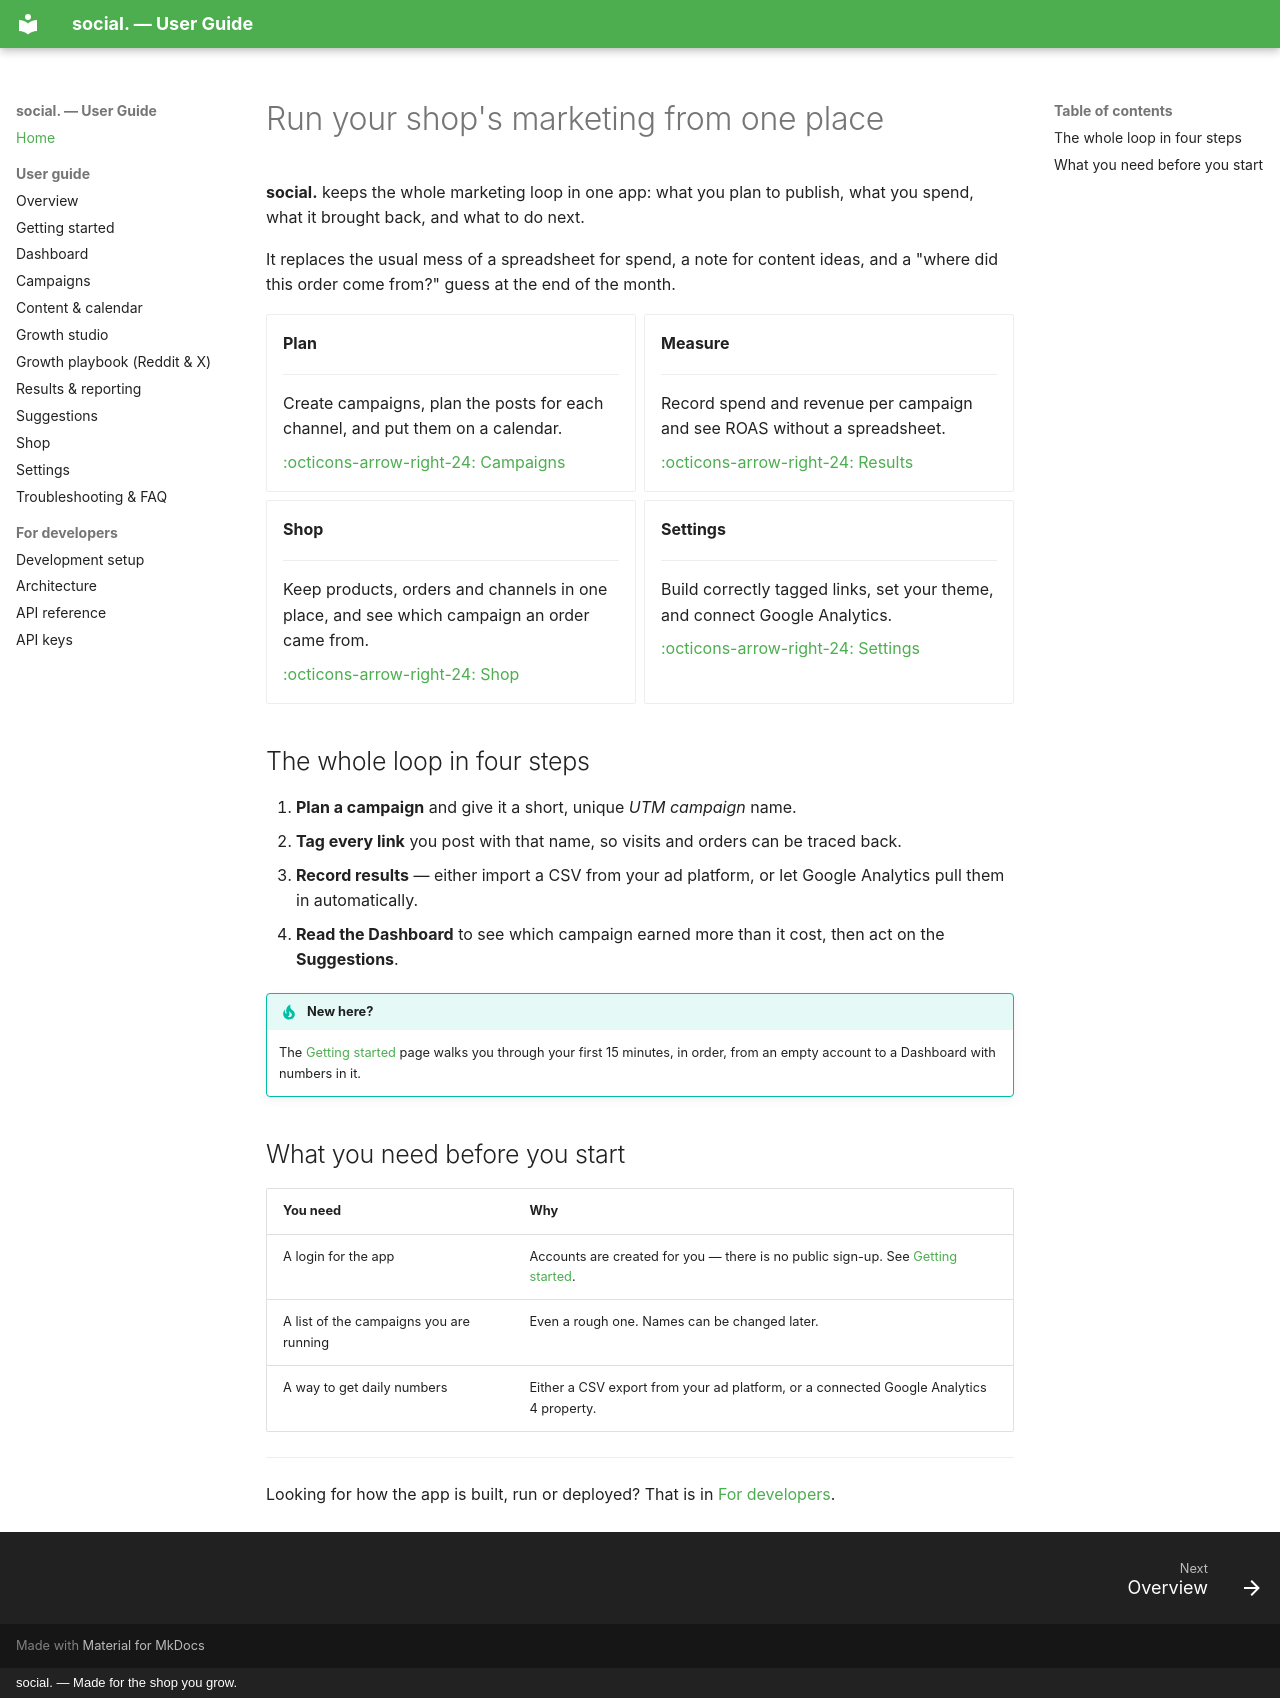

repository: ChrisStathakis/marketing_manager · page: index.html · generator: mkdocs · copyright: social. — Made for the shop you grow.

# Run your shop's marketing from one place

**social.** keeps the whole marketing loop in one app: what you plan to publish, what you
spend, what it brought back, and what to do next.

It replaces the usual mess of a spreadsheet for spend, a note for content ideas, and a
"where did this order come from?" guess at the end of the month.

<div class="grid cards" markdown>

-   **Plan**

    ---

    Create campaigns, plan the posts for each channel, and put them on a calendar.

    [:octicons-arrow-right-24: Campaigns](guide/campaigns.md)

-   **Measure**

    ---

    Record spend and revenue per campaign and see ROAS without a spreadsheet.

    [:octicons-arrow-right-24: Results](guide/results.md)

-   **Shop**

    ---

    Keep products, orders and channels in one place, and see which campaign an order came from.

    [:octicons-arrow-right-24: Shop](guide/shop.md)

-   **Settings**

    ---

    Build correctly tagged links, set your theme, and connect Google Analytics.

    [:octicons-arrow-right-24: Settings](guide/settings.md)

</div>

## The whole loop in four steps

1. **Plan a campaign** and give it a short, unique *UTM campaign* name.
2. **Tag every link** you post with that name, so visits and orders can be traced back.
3. **Record results** — either import a CSV from your ad platform, or let Google Analytics
   pull them in automatically.
4. **Read the Dashboard** to see which campaign earned more than it cost, then act on the
   **Suggestions**.

!!! tip "New here?"
    The [Getting started](guide/getting-started.md) page walks you through your first
    15 minutes, in order, from an empty account to a Dashboard with numbers in it.

## What you need before you start

| You need | Why |
| --- | --- |
| A login for the app | Accounts are created for you — there is no public sign-up. See [Getting started](guide/getting-started.md). |
| A list of the campaigns you are running | Even a rough one. Names can be changed later. |
| A way to get daily numbers | Either a CSV export from your ad platform, or a connected Google Analytics 4 property. |

---

Looking for how the app is built, run or deployed? That is in
[For developers](getting-started.md).
